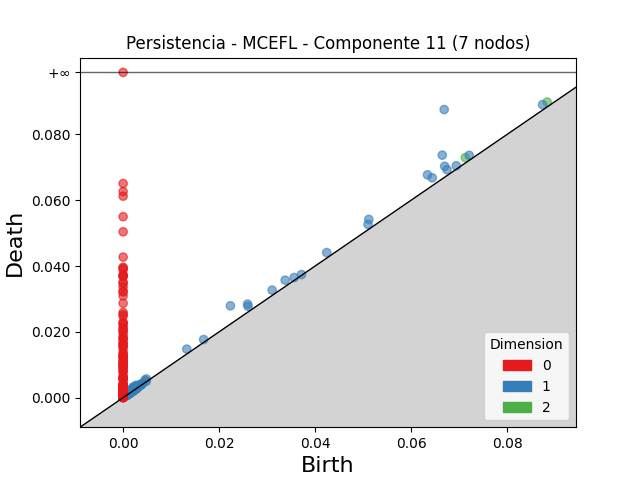

The file beside this chart, header and first rows:
dimension, birth, death
2, 0.0713, 0.07295
2, 0.08836, 0.08987
2, 0.003044, 0.003275
2, 0.002982, 0.003129
2, 0.003821, 0.003931
2, 0.003533, 0.003638
2, 0.00227, 0.002303
2, 0.001049, 0.001063
2, 0.001278, 0.001284
1, 0.0669, 0.08756
1, 0.06649, 0.0737
1, 0.02235, 0.02791
1, 0.06341, 0.06771
1, 0.06699, 0.07032
1, 0.05119, 0.05417
1, 0.02593, 0.02843
1, 0.0644, 0.06682
1, 0.03376, 0.0357
1, 0.06748, 0.06928
1, 0.02603, 0.02775
1, 0.08739, 0.08906
1, 0.04242, 0.04408
1, 0.03105, 0.03268
1, 0.05103, 0.05265
1, 0.07211, 0.07365
1, 0.01326, 0.01474
1, 0.002006, 0.003167
1, 0.002647, 0.003712
1, 0.06942, 0.07047
1, 0.01678, 0.01766
1, 0.03564, 0.0365
1, 0.004845, 0.005681
1, 0.002255, 0.003084
1, 0.002753, 0.00352
1, 0.004571, 0.005296
1, 0.002335, 0.003016
1, 0.001883, 0.002522
1, 0.001647, 0.002186
1, 0.003288, 0.003813
1, 0.002146, 0.002656
1, 0.002033, 0.002534
1, 0.002634, 0.003135
1, 0.002294, 0.00277
1, 0.001913, 0.002381
1, 0.001473, 0.001937
1, 0.002473, 0.002916
1, 0.001794, 0.002232
1, 0.002815, 0.003251
1, 0.001674, 0.002103
1, 0.002335, 0.002742
1, 0.001039, 0.001445
1, 0.003035, 0.00342
1, 0.001671, 0.002052
1, 0.00133, 0.001708
1, 0.001305, 0.001681
1, 0.00217, 0.002537
1, 0.002419, 0.002778
1, 0.001979, 0.002323
1, 0.001063, 0.001404
1, 0.002845, 0.00318
... 1,493 more rows
